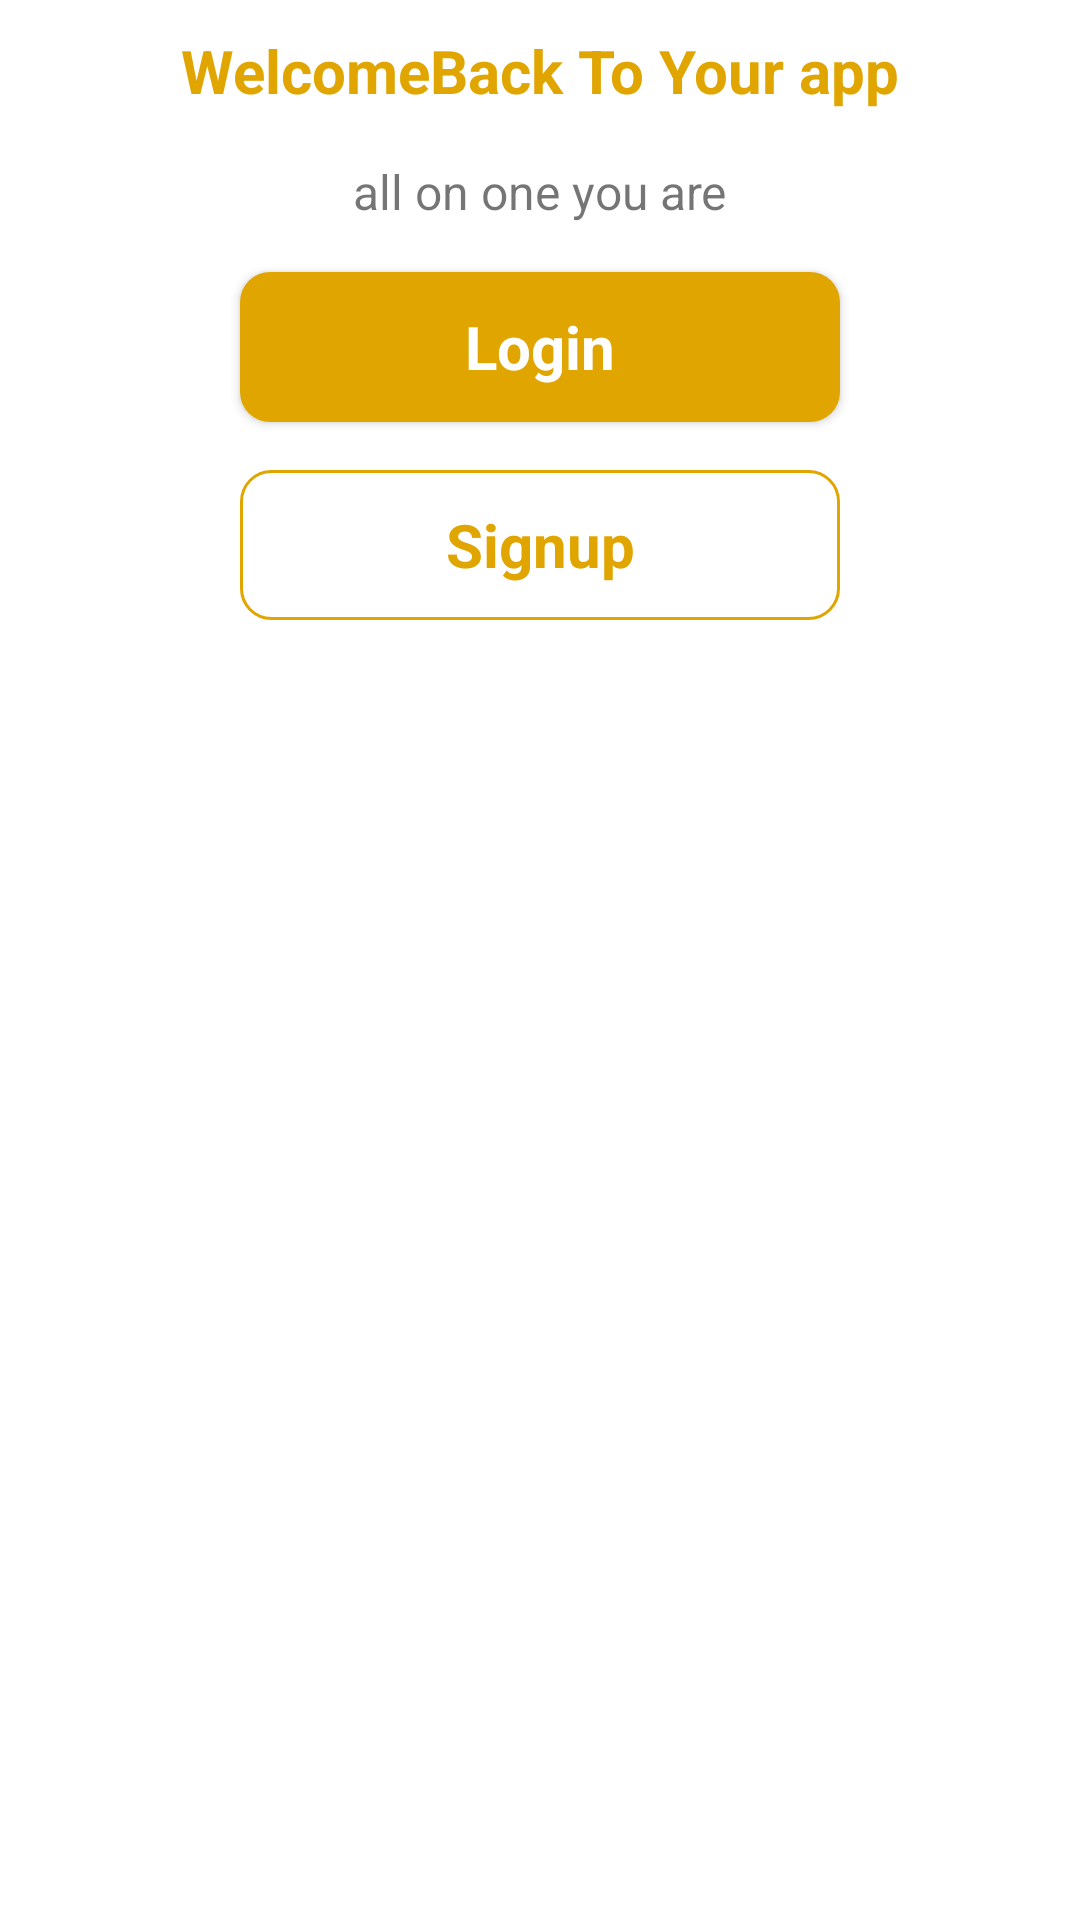

This screen was rendered from an Android layout file. Write that file and the resources it references.
<!-- AndroidManifest.xml: application theme Theme.UILover110 -->
<!-- res/layout/activity_main.xml -->
<?xml version="1.0" encoding="utf-8"?>
<androidx.constraintlayout.widget.ConstraintLayout xmlns:android="http://schemas.android.com/apk/res/android"
    xmlns:app="http://schemas.android.com/apk/res-auto"
    xmlns:tools="http://schemas.android.com/tools"
    android:layout_width="match_parent"
    android:layout_height="match_parent"
    tools:context=".MainActivity">


    <androidx.core.widget.NestedScrollView
        android:layout_width="0dp"
        android:layout_height="0dp"
        android:fillViewport="true"
        app:layout_constraintBottom_toBottomOf="parent"
        app:layout_constraintEnd_toEndOf="parent"
        app:layout_constraintStart_toStartOf="parent"
        app:layout_constraintTop_toTopOf="parent">

        <androidx.constraintlayout.widget.ConstraintLayout
            android:id="@+id/constraint"
            android:layout_width="match_parent"
            android:layout_height="wrap_content">


            <ImageView
                android:id="@+id/imageView"
                android:layout_width="wrap_content"
                android:layout_height="wrap_content"
                android:scaleType="fitXY"
                app:layout_constraintEnd_toEndOf="parent"
                app:layout_constraintStart_toStartOf="parent"
                app:layout_constraintTop_toTopOf="parent"
                app:srcCompat="@drawable/intro" />

            <ImageView
                android:id="@+id/imageView2"
                android:layout_width="wrap_content"
                android:layout_height="wrap_content"
                app:layout_constraintBottom_toBottomOf="@+id/imageView"
                app:layout_constraintEnd_toEndOf="parent"
                app:layout_constraintStart_toStartOf="parent"
                app:srcCompat="@drawable/logo" />

            <TextView
                android:id="@+id/textView"
                android:layout_width="match_parent"
                android:layout_height="wrap_content"
                android:gravity="center"
                android:text="@string/uilover_channel"
                android:textAlignment="center"
                android:textColor="#ffffff"
                android:textSize="34sp"
                android:textStyle="bold"
                app:layout_constraintEnd_toEndOf="parent"
                app:layout_constraintStart_toStartOf="parent"
                app:layout_constraintTop_toTopOf="parent" />

            <TextView
                android:id="@+id/textView2"
                android:layout_width="0dp"
                android:layout_height="wrap_content"
                android:layout_marginTop="10dp"
                android:text="@string/welcomeback_to_your_app"
                android:textAlignment="center"
                android:textColor="#E1A500"
                android:textSize="20sp"
                android:textStyle="bold"
                app:layout_constraintEnd_toEndOf="parent"
                app:layout_constraintStart_toStartOf="parent"
                app:layout_constraintTop_toBottomOf="@id/imageView" />

            <TextView
                android:id="@+id/textView3"
                android:layout_width="wrap_content"
                android:layout_height="wrap_content"
                android:layout_marginTop="16dp"
                android:text="@string/all_on_one_you_are"
                android:textSize="16sp"
                app:layout_constraintEnd_toEndOf="@+id/textView2"
                app:layout_constraintStart_toStartOf="@+id/textView2"
                app:layout_constraintTop_toBottomOf="@+id/textView2" />

            <androidx.appcompat.widget.AppCompatButton
                android:id="@+id/button"
                style="@android:style/Widget.Button"
                android:layout_width="200dp"
                android:layout_height="50dp"
                android:layout_marginTop="16dp"
                android:background="@drawable/background_btn_1"
                android:clickable="true"
                android:focusable="true"
                android:text="@string/login"
                android:textColor="#ffffff"
                android:textSize="20sp"
                android:textStyle="bold"
                app:layout_constraintEnd_toEndOf="parent"
                app:layout_constraintStart_toStartOf="parent"
                app:layout_constraintTop_toBottomOf="@+id/textView3" />

            <androidx.appcompat.widget.AppCompatButton
                android:id="@+id/button3"
                style="@android:style/Widget.Button"
                android:layout_width="200dp"
                android:layout_height="50dp"
                android:layout_marginTop="16sp"
                android:background="@drawable/background_btn_2"
                android:clickable="true"
                android:focusable="true"
                android:text="@string/signup"
                android:textColor="#E1A500"
                android:textSize="20sp"
                android:textStyle="bold"
                app:layout_constraintEnd_toEndOf="@+id/button"
                app:layout_constraintStart_toStartOf="@+id/button"
                app:layout_constraintTop_toBottomOf="@+id/button" />

        </androidx.constraintlayout.widget.ConstraintLayout>
    </androidx.core.widget.NestedScrollView>


</androidx.constraintlayout.widget.ConstraintLayout>
<!-- resources referenced by this layout -->
<resources>
  <!-- drawable background_btn_1 (drawable) -->
  <?xml version="1.0" encoding="utf-8"?>
  <selector xmlns:android="http://schemas.android.com/apk/res/android">
  <item>
      <shape android:shape="rectangle">
          <corners android:radius="10dp"/>
          <solid android:color="#E1A500"/>
      </shape>
  </item>
  </selector>
  <!-- drawable background_btn_2 (drawable) -->
  <?xml version="1.0" encoding="utf-8"?>
  <selector xmlns:android="http://schemas.android.com/apk/res/android">
      <item>
          <shape android:shape="rectangle">
              <corners android:radius="10dp"/>
              <stroke android:color="#E1A500" android:width="1dp"/>
          </shape>
      </item>
  </selector>
  <string name="all_on_one_you_are">all on one you are</string>
  <string name="login">Login</string>
  <string name="signup">Signup</string>
  <string name="uilover_channel">UILover Channel</string>
  <string name="welcomeback_to_your_app">WelcomeBack To Your app</string>
  <style name="Theme.UILover110" parent="Theme.MaterialComponents.DayNight.DarkActionBar">
          
          <item name="colorPrimary">@color/purple_500</item>
          <item name="colorPrimaryVariant">@color/purple_700</item>
          <item name="colorOnPrimary">@color/white</item>
          
          <item name="colorSecondary">@color/teal_200</item>
          <item name="colorSecondaryVariant">@color/teal_700</item>
          <item name="colorOnSecondary">@color/black</item>
          
          <item name="android:statusBarColor">?attr/colorPrimaryVariant</item>
          
      </style>
  <!-- not gathered from this repository: default colours our renderer supplied (Android Studio template values) -->
  <color name="purple_500">#FF6200EE</color>
  <color name="purple_700">#FF3700B3</color>
  <color name="teal_200">#FF03DAC5</color>
  <color name="teal_700">#FF018786</color>
  <color name="black">#FF000000</color>
  <color name="white">#FFFFFFFF</color>
</resources>
